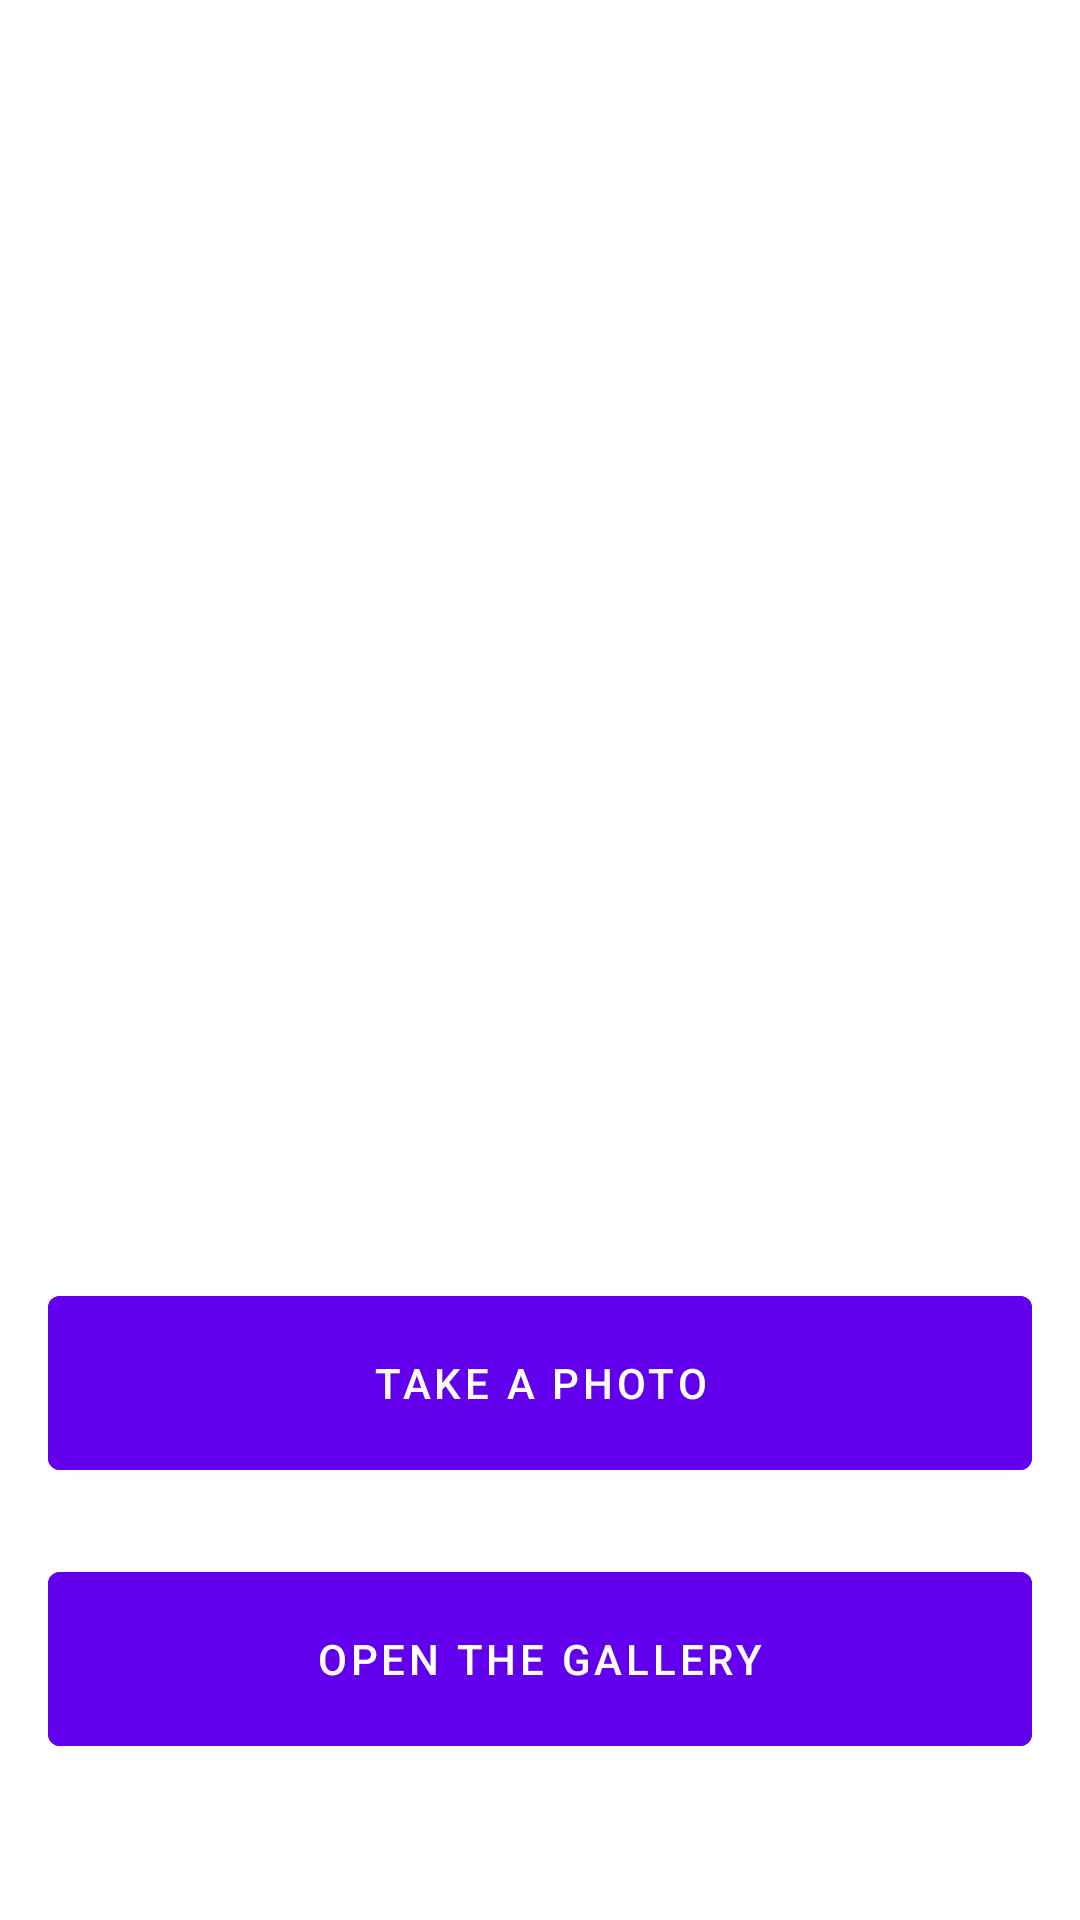

Android layout source for this screen:
<!-- AndroidManifest.xml: application theme Theme.KidsMarbleJar -->
<!-- res/layout/camera_bottom_dialog.xml -->
<?xml version="1.0" encoding="utf-8"?>
<androidx.constraintlayout.widget.ConstraintLayout xmlns:android="http://schemas.android.com/apk/res/android"
    android:layout_width="match_parent"
    android:layout_height="wrap_content"
    android:paddingTop="32dp"
    xmlns:app="http://schemas.android.com/apk/res-auto">

    <com.google.android.material.button.MaterialButton
        android:id="@+id/galleryButton"
        android:layout_width="match_parent"
        android:layout_height="70dp"
        android:layout_marginHorizontal="16dp"
        android:textColor="@color/white"
        android:text="@string/open_the_gallery"
        android:backgroundTint="@color/purple_500"
        android:layout_marginBottom="52dp"
        app:layout_constraintBottom_toBottomOf="parent"/>

    <com.google.android.material.button.MaterialButton
        android:id="@+id/photoButton"
        android:layout_width="match_parent"
        android:layout_height="70dp"
        android:backgroundTint="@color/purple_500"
        android:layout_marginHorizontal="16dp"
        android:text="@string/take_a_photo"
        android:textColor="@color/white"
        app:layout_constraintBottom_toTopOf="@id/galleryButton"
        android:layout_marginBottom="22dp"/>


</androidx.constraintlayout.widget.ConstraintLayout>
<!-- resources referenced by this layout -->
<resources>
  <color name="purple_500">#FF6200EE</color>
  <color name="white">#FFFFFFFF</color>
  <string name="open_the_gallery">Open the gallery</string>
  <string name="take_a_photo">Take a photo</string>
  <style name="Theme.KidsMarbleJar" parent="Theme.MaterialComponents.DayNight.NoActionBar">
          
          <item name="colorPrimary">@color/purple_500</item>
          <item name="colorPrimaryVariant">@color/purple_700</item>
          <item name="colorOnPrimary">@color/white</item>
          
          <item name="colorSecondary">@color/teal_200</item>
          <item name="colorSecondaryVariant">@color/teal_700</item>
          <item name="colorOnSecondary">@color/black</item>
          
          <item name="android:statusBarColor">?attr/colorPrimaryVariant</item>
          
      </style>
  <color name="purple_700">#FF3700B3</color>
  <color name="teal_200">#FF03DAC5</color>
  <color name="teal_700">#FF018786</color>
  <color name="black">#FF000000</color>
</resources>
